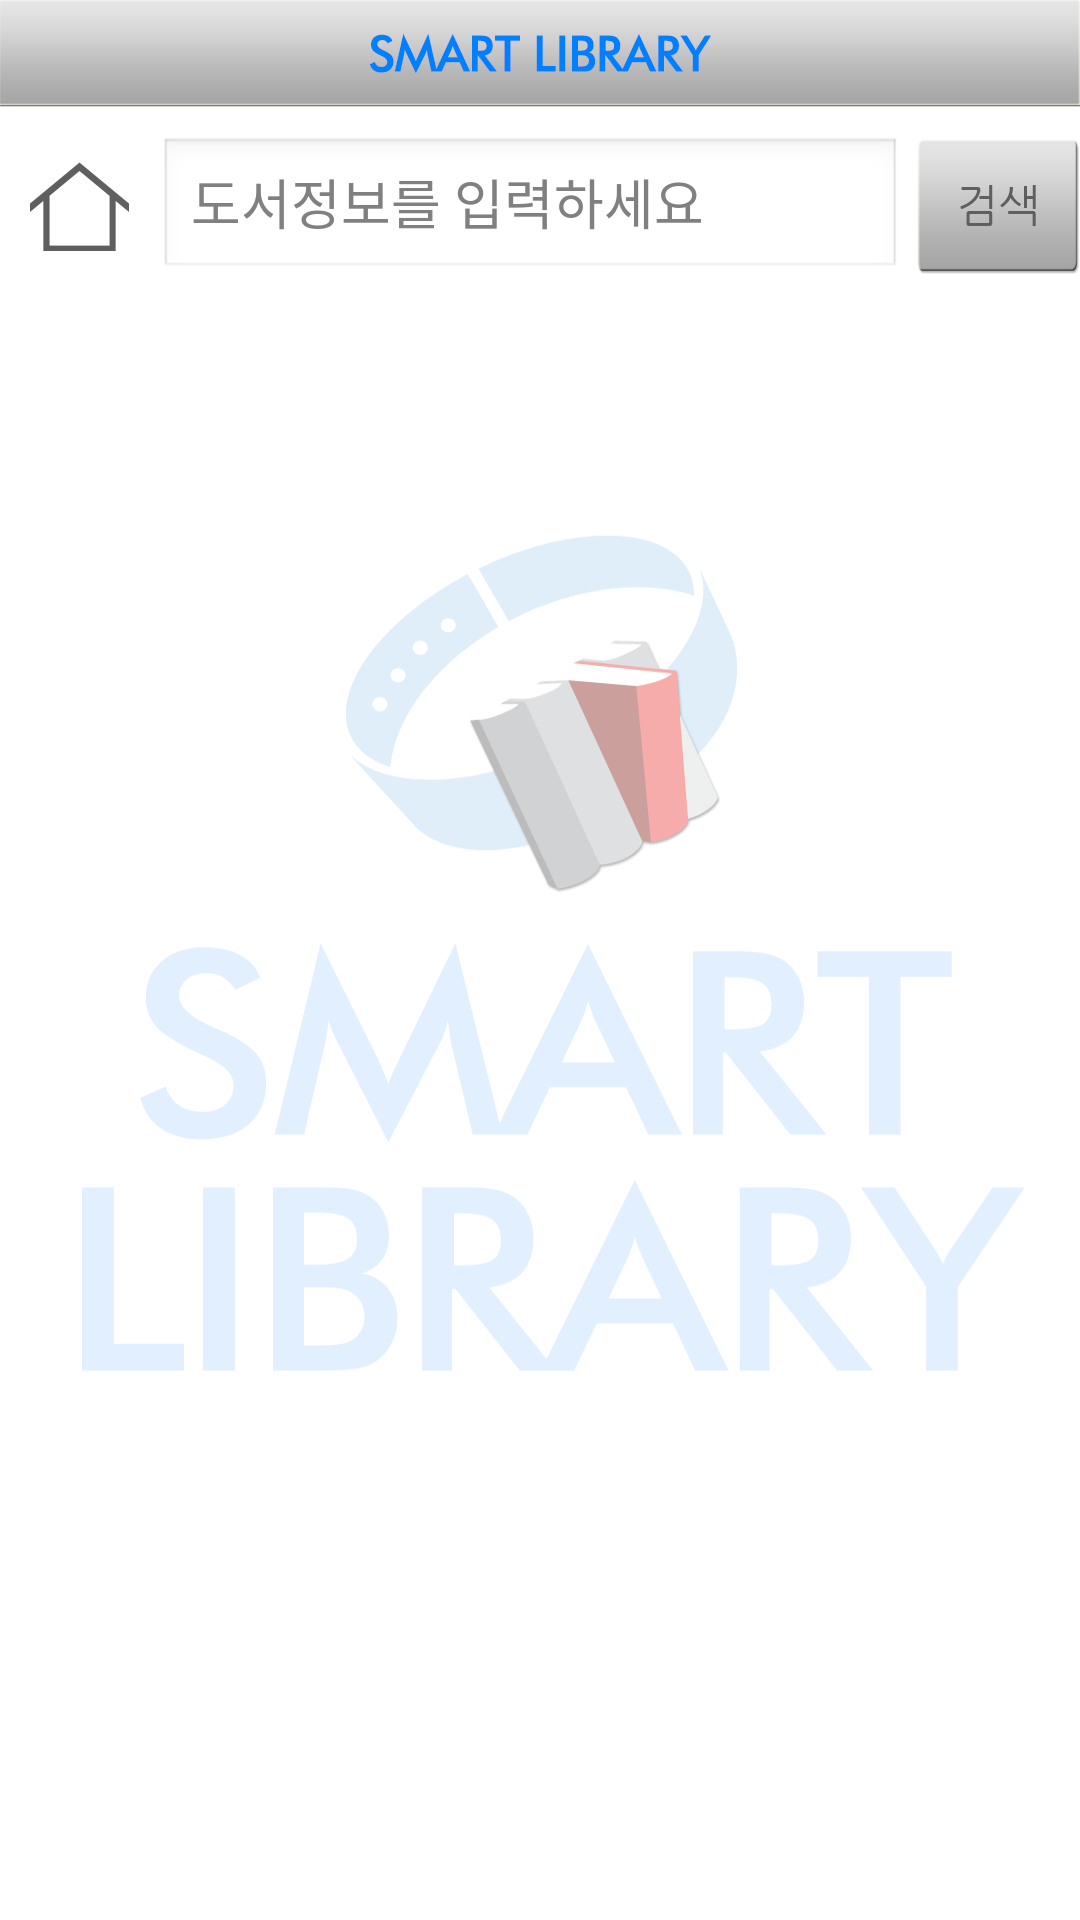

Produce the Android XML layout that renders to this screen, including the resource entries it uses.
<!-- AndroidManifest.xml: application theme TestTheme -->
<!-- res/layout/fragment_search.xml -->
<?xml version="1.0" encoding="utf-8"?>

<LinearLayout xmlns:android="http://schemas.android.com/apk/res/android"
    android:layout_width="match_parent"
    android:layout_height="match_parent"
    android:orientation="vertical" >

    <LinearLayout
        android:layout_width="fill_parent"
        android:layout_height="wrap_content"
        android:orientation="vertical" >

        <LinearLayout
            android:layout_width="fill_parent"
            android:layout_height="wrap_content"
            android:background="@drawable/apptitle"
            android:orientation="horizontal" />

        <LinearLayout
            android:layout_width="fill_parent"
            android:layout_height="wrap_content"
            android:background="@drawable/batang" >

            <LinearLayout
                android:layout_width="fill_parent"
                android:layout_height="wrap_content"
                android:layout_marginTop="10dp"
                android:orientation="horizontal" >

                <Button
                    android:id="@+id/home"
                    android:layout_width="wrap_content"
                    android:layout_height="wrap_content"
                    android:layout_marginLeft="10dp"
                    android:layout_marginRight="10dp"
                    android:background="@drawable/mainhome" />

                <EditText
                    android:id="@+id/book_input"
                    android:layout_width="0dp"
                    android:layout_height="wrap_content"
                    android:layout_marginRight="5dp"
                    android:layout_weight="1"
                    android:imeOptions="actionSearch"
                    android:hint="도서정보를 입력하세요" />

                <Button
                    android:id="@+id/searchButton"
                    android:layout_width="wrap_content"
                    android:layout_height="wrap_content"
                    android:background="@drawable/btn_search"
                    android:onClick="search" />
            </LinearLayout>
        </LinearLayout>

        <LinearLayout
            android:layout_width="fill_parent"
            android:layout_height="fill_parent"
            android:orientation="vertical" >
           

            <ListView
                android:id="@+id/book_list"
                android:layout_width="fill_parent"
                android:layout_height="wrap_content" >
            </ListView>
        </LinearLayout>
    </LinearLayout>

</LinearLayout>
<!-- resources referenced by this layout -->
<resources>
  <!-- drawable apptitle: png bitmap (drawable-xxhdpi, 12254 bytes) -->
  <!-- drawable batang: png bitmap (drawable-xxhdpi, 51853 bytes) -->
  <!-- drawable btn_search (drawable-xxhdpi) -->
  <?xml version="1.0" encoding="utf-8"?>
  
  <selector xmlns:android="http://schemas.android.com/apk/res/android" >
     <item android:state_pressed="true" android:drawable="@drawable/btnsearch_down" />
  
     
  
   <item android:drawable="@drawable/btnsearch_up" /> 
  
  
  </selector>
  <!-- drawable mainhome (drawable-xxhdpi) -->
  <?xml version="1.0" encoding="utf-8"?>
  
  <selector xmlns:android="http://schemas.android.com/apk/res/android" >
     <item android:state_pressed="true" android:drawable="@drawable/home_down" />
  
     
  
   <item android:drawable="@drawable/home_up" /> 
  
  
  </selector>
  <style name="TestTheme" parent="android:Theme.Light">
          <item name="android:windowNoTitle">true</item>
          </style>
  <!-- drawable btnsearch_down: png bitmap (drawable-xxhdpi, 5740 bytes) -->
  <!-- drawable btnsearch_up: png bitmap (drawable-xxhdpi, 5662 bytes) -->
  <!-- drawable home_down: png bitmap (drawable-xxhdpi, 4759 bytes) -->
  <!-- drawable home_up: png bitmap (drawable-xxhdpi, 4054 bytes) -->
</resources>
